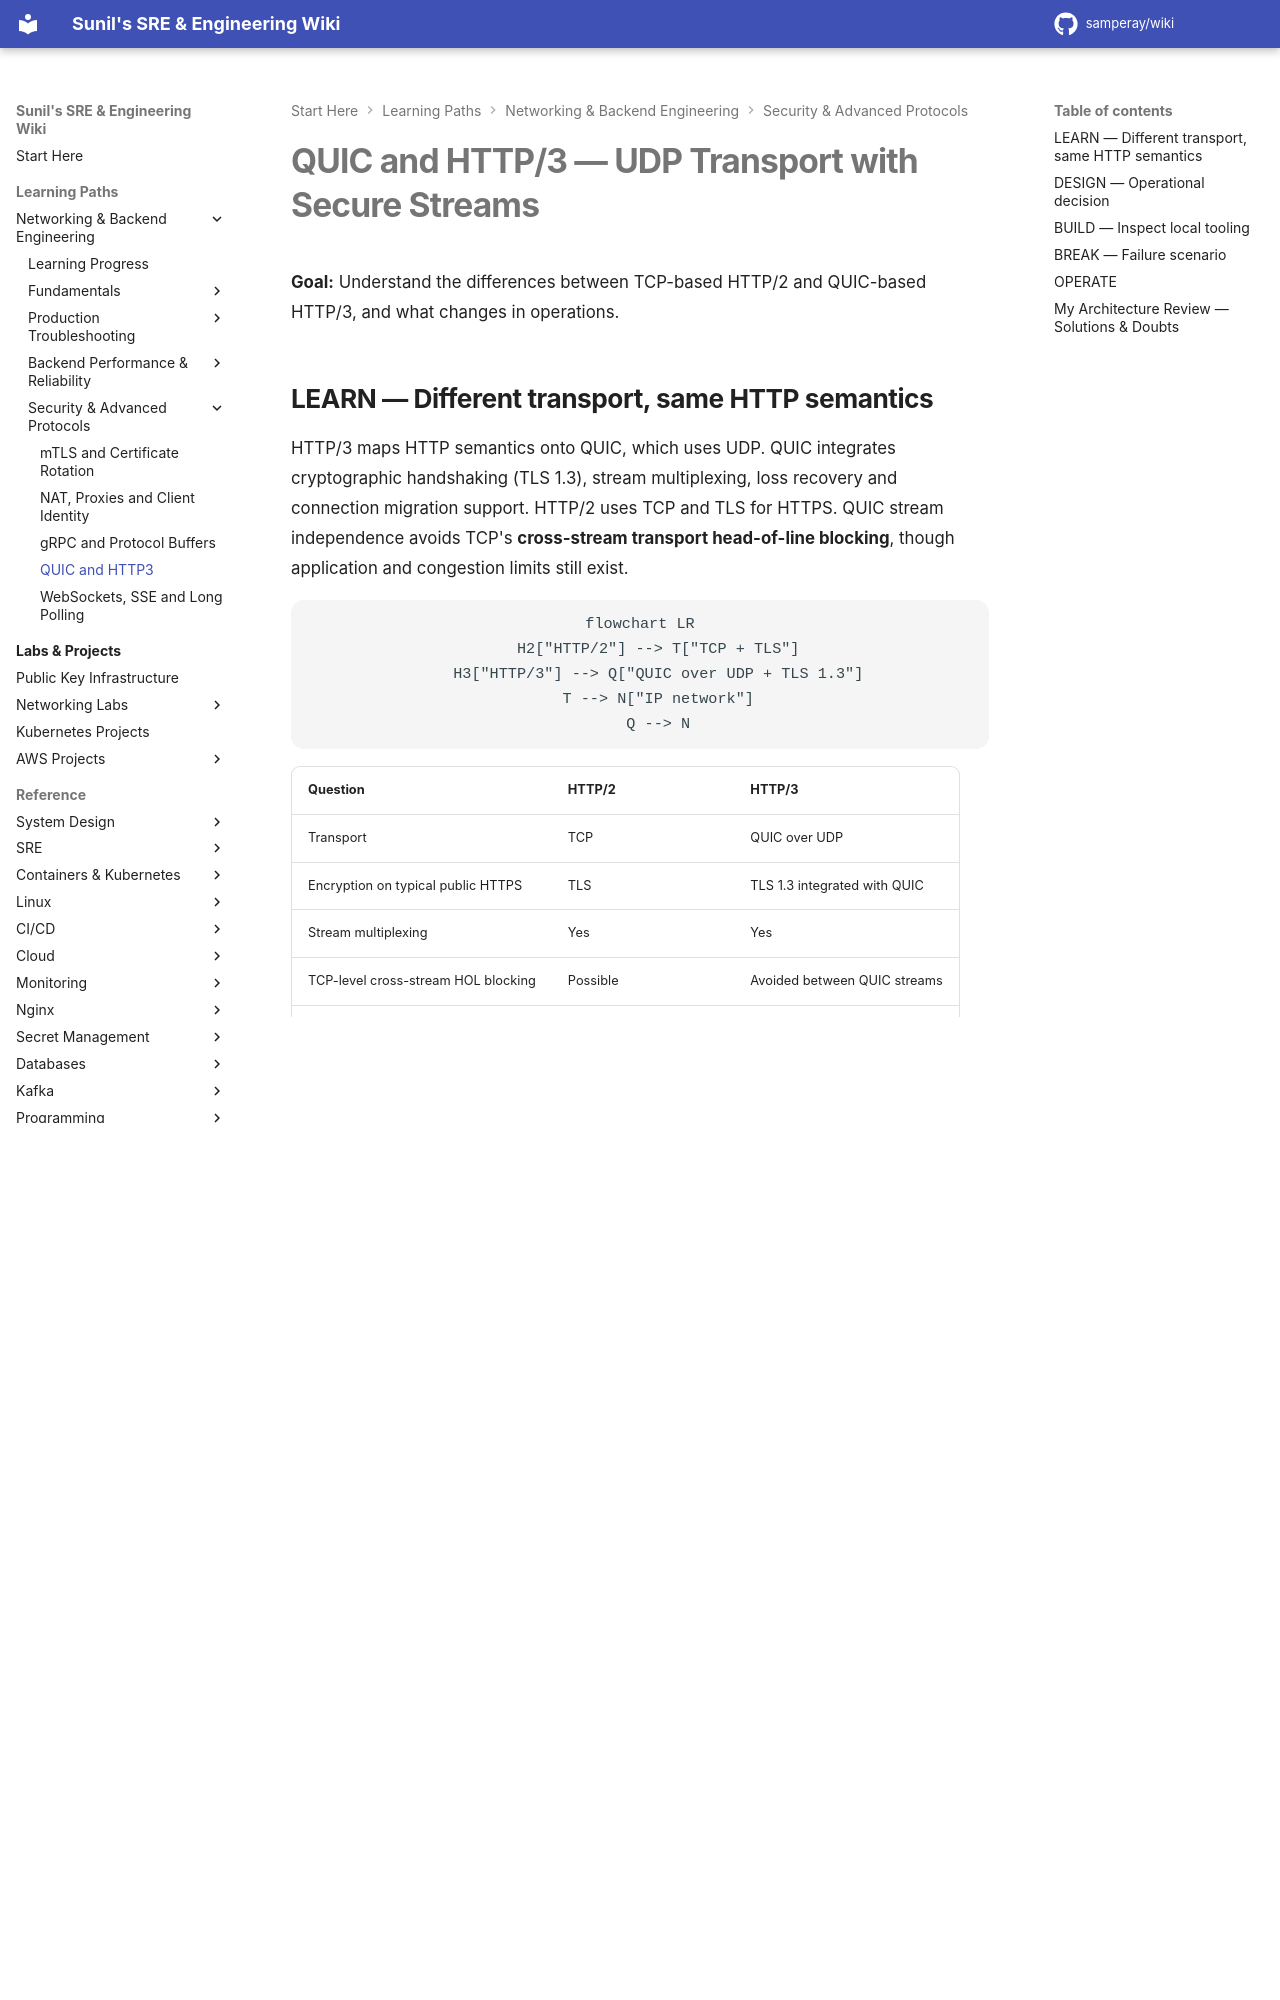

repository: samperay/wiki · page: networking/backend-protocols/quic-http3/index.html · generator: mkdocs

# QUIC and HTTP/3 — UDP Transport with Secure Streams

**Goal:** Understand the differences between TCP-based HTTP/2 and QUIC-based HTTP/3, and what changes in operations.

## LEARN — Different transport, same HTTP semantics

HTTP/3 maps HTTP semantics onto QUIC, which uses UDP. QUIC integrates cryptographic handshaking (TLS 1.3), stream multiplexing, loss recovery and connection migration support. HTTP/2 uses TCP and TLS for HTTPS. QUIC stream independence avoids TCP's **cross-stream transport head-of-line blocking**, though application and congestion limits still exist.

```mermaid
flowchart LR
    H2["HTTP/2"] --> T["TCP + TLS"]
    H3["HTTP/3"] --> Q["QUIC over UDP + TLS 1.3"]
    T --> N["IP network"]
    Q --> N
```

| Question | HTTP/2 | HTTP/3 |
| --- | --- | --- |
| Transport | TCP | QUIC over UDP |
| Encryption on typical public HTTPS | TLS | TLS 1.3 integrated with QUIC |
| Stream multiplexing | Yes | Yes |
| TCP-level cross-stream HOL blocking | Possible | Avoided between QUIC streams |
| Middlebox requirement | TCP/443 usually allowed | UDP/443 must be allowed |

**Caution:** HTTP/3 is not always faster. Middleboxes, UDP filtering, server support and workload characteristics matter. Many clients can fall back to HTTP/2 or HTTP/1.1.

## DESIGN — Operational decision

Evaluate browser/client support, CDN/edge termination, UDP firewall policy, telemetry, connection migration and fallback behavior. If a reverse proxy terminates HTTP/3 at the edge, the upstream connection to the backend may still use HTTP/1.1 or HTTP/2.

## BUILD — Inspect local tooling

```bash
curl --version
# Look for HTTP3 in the Features list; not all builds support it.
```

If your curl supports HTTP/3 and you have an authorized test endpoint advertising it:

```bash
# Replace the placeholder with your own HTTP/3-enabled endpoint.
curl --http3-only -I https://your-test-host.example/
```

**Expected:** success only when both client and endpoint support HTTP/3 and UDP is reachable. Otherwise a failure is an environment capability observation, not proof that HTTP/3 is universally broken.
